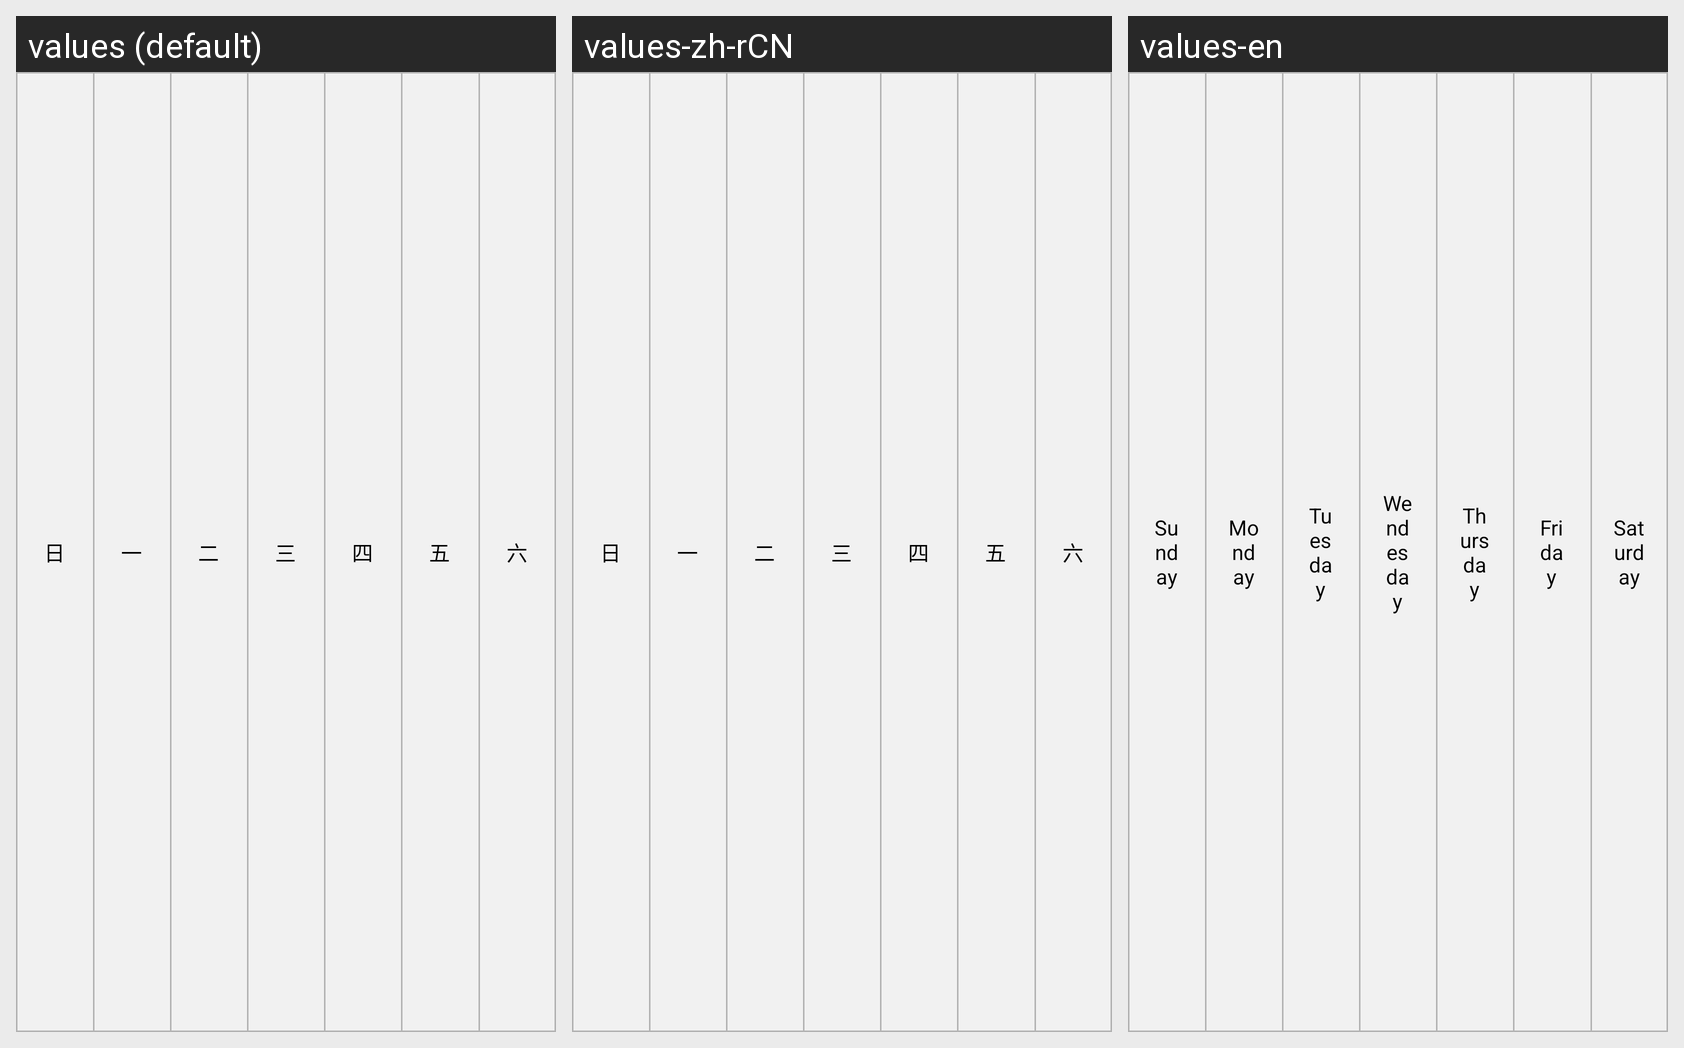

Translations of the strings shown on this Android screen, per locale in the grid:
Android screen res/layout/week_view_layout.xml rendered under 3 locales, left to right: values (default), values-zh-rCN, values-en. Device: Nexus 5 (rendered at 1080×1920; each locale shown at half size, 540×960, under a caption strip naming it); theme android:Theme.Holo.Light.NoActionBar.
Strings drawn on this screen, with the default value and each locale's value (text and hints the layout hard-codes, and strings that could not be matched under every locale, appear in the picture but are not listed):

sunday_str
  values: 日
  values-zh-rCN: 日
  values-en: Sunday

monday_str
  values: 一
  values-zh-rCN: 一
  values-en: Monday

tuesday_str
  values: 二
  values-zh-rCN: 二
  values-en: Tuesday

wendesday_str
  values: 三
  values-zh-rCN: 三
  values-en: Wendesday

thursday_str
  values: 四
  values-zh-rCN: 四
  values-en: Thursday

friday_str
  values: 五
  values-zh-rCN: 五
  values-en: Friday

saturday_str
  values: 六
  values-zh-rCN: 六
  values-en: Saturday
